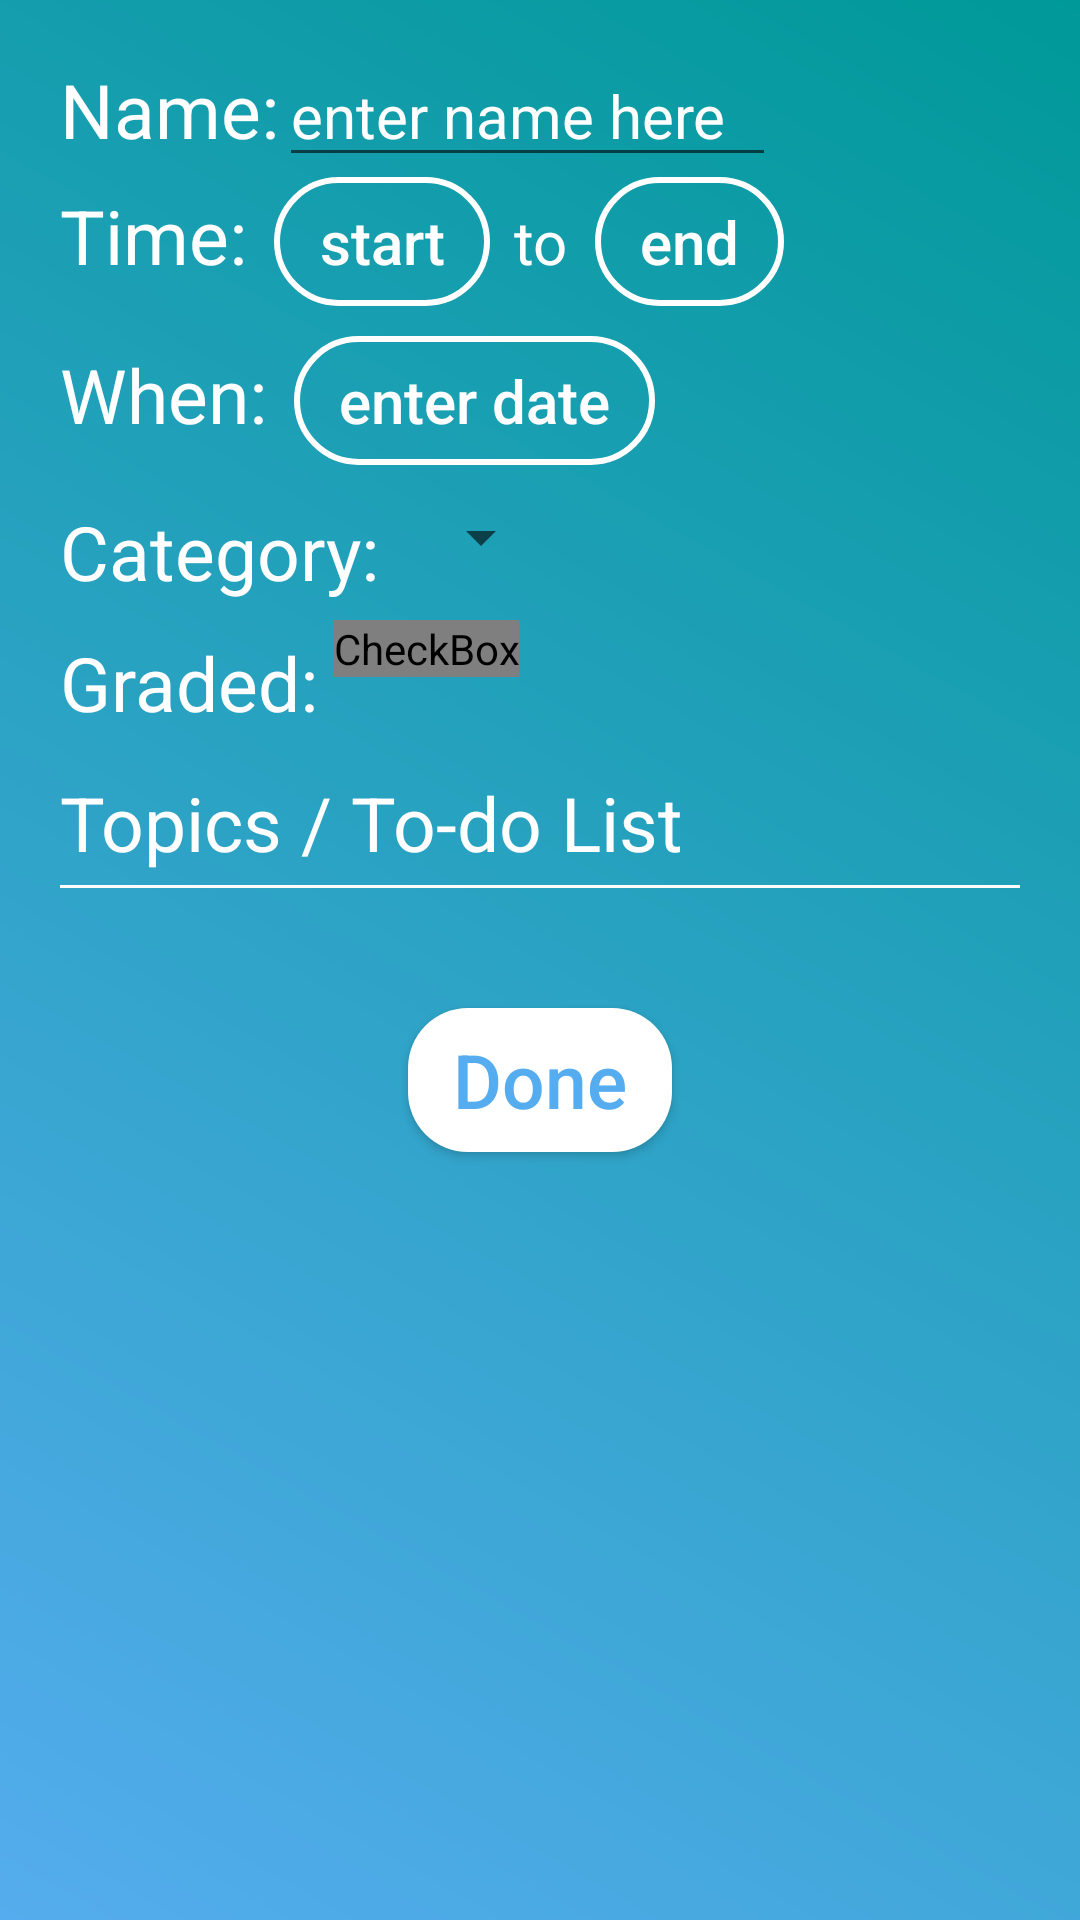

The Android layout XML behind this screen, and the referenced resources:
<!-- AndroidManifest.xml: application theme AppTheme -->
<!-- res/layout/fragment_new_unspecified_item.xml -->
<?xml version="1.0" encoding="utf-8"?>
<RelativeLayout
    xmlns:android="http://schemas.android.com/apk/res/android"
    android:id="@+id/mainLayout"
    android:layout_width="match_parent"
    android:layout_height="match_parent"
    android:focusable="true"
    android:focusableInTouchMode="true"
    android:background="@drawable/blue_green_gradient">

<ScrollView
    android:layout_width="fill_parent"
    android:layout_height="fill_parent">


<RelativeLayout
                android:layout_width="match_parent"
                android:layout_height="wrap_content"
                >

    <LinearLayout
        android:id="@+id/event_name_container"
        android:orientation="horizontal"
        android:layout_width="match_parent"
        android:layout_height="wrap_content"
        android:layout_marginTop="15dp"
        android:layout_marginLeft="20dp">
        <TextView
            android:layout_width="wrap_content"
            android:layout_height="wrap_content"
            android:text="Name:"
            android:textColor="@android:color/white"
            android:textSize="25sp"
            />
        <EditText
            android:id="@+id/event_name_field"
            android:layout_width="wrap_content"
            android:layout_height="wrap_content"
            android:inputType="text"
            android:textSize="20sp"
            android:hint="enter name here"
            android:textColorHint="@android:color/background_light"
            android:ems="7"
            />
    </LinearLayout>

    <LinearLayout
        android:id="@+id/event_time_container"
        android:orientation="horizontal"
        android:layout_width="match_parent"
        android:layout_height="wrap_content"
        android:layout_marginLeft="20dp"
        android:layout_below="@id/event_name_container">

        <TextView
            android:layout_width="wrap_content"
            android:layout_height="wrap_content"
            android:text="Time:"
            android:textColor="@android:color/white"
            android:textSize="25sp" />

        <Button
            android:id="@+id/startTimeButton"
            android:layout_width="wrap_content"
            android:layout_height="wrap_content"
            android:text="start"
            android:textSize="20sp"
            android:textAllCaps="false"
            android:textColor="@android:color/white"
            android:layout_marginLeft="9dp"
            android:minHeight="0dp"
            android:minWidth="0dp"
            android:paddingLeft="15dp"
            android:paddingTop="8dp"
            android:paddingRight="15dp"
            android:paddingBottom="8dp"
            android:background="@drawable/rectangular_curved_border_white_transparent"
            style="?android:attr/borderlessButtonStyle"
            />

        <TextView
            android:layout_width="wrap_content"
            android:layout_height="wrap_content"
            android:textSize="20sp"
            android:textColor="@android:color/white"
            android:layout_marginLeft="8dp"
            android:text="to"
            android:id="@+id/textView2"/>

        <Button
            android:id="@+id/endTimeButton"
            android:layout_width="wrap_content"
            android:layout_height="wrap_content"
            android:text="end"
            android:textSize="20sp"
            android:textAllCaps="false"
            android:textColor="@android:color/white"
            android:layout_marginLeft="9dp"
            android:minHeight="0dp"
            android:minWidth="0dp"
            android:paddingLeft="15dp"
            android:paddingTop="8dp"
            android:paddingRight="15dp"
            android:paddingBottom="8dp"
            android:background="@drawable/rectangular_curved_border_white_transparent"
            style="?android:attr/borderlessButtonStyle"
            />
    </LinearLayout>

    <LinearLayout
        android:id="@+id/event_date_container"
        android:orientation="horizontal"
        android:layout_width="match_parent"
        android:layout_height="wrap_content"
        android:layout_marginLeft="20dp"
        android:layout_marginTop="10dp"
        android:layout_below="@id/event_time_container">

        <TextView
            android:layout_width="wrap_content"
            android:layout_height="wrap_content"
            android:text="When:"
            android:textColor="@android:color/white"
            android:textSize="25sp" />
        <Button
            android:id="@+id/dateButton"
            android:layout_width="wrap_content"
            android:layout_height="wrap_content"
            android:text="enter date"
            android:textSize="20sp"
            android:textAllCaps="false"
            android:textColor="@android:color/white"
            android:layout_marginLeft="9dp"
            android:minHeight="0dp"
            android:minWidth="0dp"
            android:paddingLeft="15dp"
            android:paddingTop="8dp"
            android:paddingRight="15dp"
            android:paddingBottom="8dp"
            android:background="@drawable/rectangular_curved_border_white_transparent"
            style="?android:attr/borderlessButtonStyle"
            />

    </LinearLayout>

    <LinearLayout
        android:id="@+id/event_category_container"
        android:orientation="horizontal"
        android:layout_width="match_parent"
        android:layout_height="wrap_content"
        android:layout_marginLeft="20dp"
        android:layout_marginTop="12dp"
        android:layout_below="@id/event_date_container">

        <TextView
            android:layout_width="wrap_content"
            android:layout_height="wrap_content"
            android:text="Category:"
            android:textColor="@android:color/white"
            android:textSize="25sp" />

        <Spinner
            android:id="@+id/spinner"
            android:layout_marginLeft="10dp"
            android:layout_width="wrap_content"
            android:layout_height="wrap_content"
            />
    </LinearLayout>

    <LinearLayout
        android:id="@+id/event_grade_container"
        android:orientation="horizontal"
        android:layout_width="match_parent"
        android:layout_height="wrap_content"
        android:layout_marginLeft="20dp"
        android:layout_marginTop="6dp"
        android:layout_below="@id/event_category_container">

        <TextView
            android:layout_width="wrap_content"
            android:layout_height="wrap_content"
            android:text="Graded:"
            android:textColor="@android:color/white"
            android:layout_marginTop="4dp"
            android:textSize="25sp" />

        <CheckBox
            android:id="@+id/gradedCheckBox"
            android:layout_marginLeft="5dp"
            android:layout_width="wrap_content"
            android:layout_height="wrap_content"
            android:button="@drawable/custom_cb_white"
            />
    </LinearLayout>


    <TextView
        android:id="@+id/event_topics_label"
        android:layout_width="wrap_content"
        android:layout_height="wrap_content"
        android:text="Topics / To-do List"
        android:textSize="25sp"
        android:textColor="@android:color/white"
        android:layout_marginLeft="20dp"
        android:layout_marginTop="13dp"
        android:layout_below="@id/event_grade_container"
        />

    <View
        android:id="@+id/event_topics_to_do_separator"
        android:layout_width="match_parent"
        android:layout_marginLeft="20dp"
        android:layout_marginRight="20dp"
        android:layout_marginTop="4dp"
        android:layout_height="1dp"
        android:background="#ffffff"
        android:layout_below="@id/event_topics_label"/>

    <ImageView
        android:id="@+id/add_topic_imageView"
        android:layout_width="35dp"
        android:layout_height="35dp"
        android:layout_alignBottom="@id/event_topics_label"
        android:layout_alignParentRight="true"
        android:layout_marginRight="17dp"
        android:padding="0dp"
        android:background="@drawable/white_add_symbol"
        />

    <LinearLayout
        android:orientation="vertical"
        android:id="@+id/topics_container"
        android:layout_width="wrap_content"
        android:layout_height="wrap_content"
        android:layout_below="@id/event_topics_to_do_separator"
        android:layout_marginTop="10dp"
        >
    </LinearLayout>

    <Button
        android:id="@+id/doneButton"
        android:layout_width="wrap_content"
        android:layout_height="wrap_content"
        android:text="Done"
        android:textAllCaps="false"
        android:textSize="25sp"
        android:textColor="@color/second_light_blue_unpressed"
        android:layout_centerHorizontal="true"
        android:background="@drawable/rounded_textview"
        android:layout_marginTop="30dp"
        android:layout_below="@id/topics_container"
        />

    <Space
        android:layout_below="@id/doneButton"
        android:layout_width="match_parent"
        android:layout_height="25dp"
        />

</RelativeLayout>
</ScrollView>

</RelativeLayout>
<!-- resources referenced by this layout -->
<resources>
  <color name="second_light_blue_unpressed">#55ACEE</color>
  <!-- drawable blue_green_gradient (drawable) -->
  <?xml version="1.0" encoding="utf-8"?>
  <shape xmlns:android="http://schemas.android.com/apk/res/android" android:shape="rectangle" >
      <gradient
          android:type="linear"
          android:startColor="#FF55ACEE"
          android:endColor="#FF009999"
          android:angle="45"/>
  </shape>
  <!-- drawable custom_cb_white (drawable) -->
  <?xml version="1.0" encoding="utf-8"?>
  <selector xmlns:android="http://schemas.android.com/apk/res/android">
      <item android:state_checked="true"
            android:drawable="@drawable/cbchk_white"
            android:state_focused="false" />
      <item android:state_checked="true"
            android:drawable="@drawable/cbchk_white"
            android:state_focused="true" />
      <item android:state_checked="false"
            android:drawable="@drawable/cbunchk_white"
            android:state_focused="false" />
      <item android:state_checked="false"
            android:drawable="@drawable/cbunchk_white"
            android:state_focused="true" />
  </selector>
  <!-- drawable rectangular_curved_border_white_transparent (drawable) -->
  <?xml version="1.0" encoding="utf-8"?>
  <shape xmlns:android="http://schemas.android.com/apk/res/android"
                 android:shape="rectangle">
  <solid android:color="@android:color/transparent" />
  <corners android:radius="30dp" />
  <stroke android:color="@android:color/white" android:width="2dp" />
  </shape>
  <!-- drawable rounded_textview (drawable) -->
  <?xml version="1.0" encoding="utf-8"?>
  <shape xmlns:android="http://schemas.android.com/apk/res/android"
      android:shape="rectangle" android:padding="10dp">
      <solid android:color="#FFFFFF" />
      <corners android:radius="60px" />
      <padding android:left="0dp" android:top="0dp" android:bottom="0dp" android:right="0dp"/>
  </shape>
  <style name="AppTheme" parent="Theme.AppCompat.Light.DarkActionBar">
          
      </style>
  <!-- drawable cbunchk_white: png bitmap (drawable-hdpi, 221 bytes) -->
</resources>
